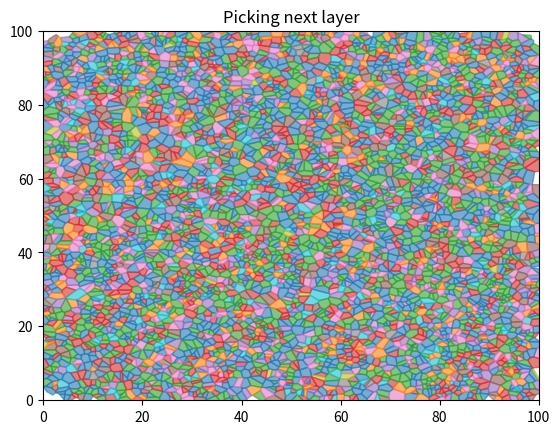

Recreate this plot in Python.
import numpy as np
from scipy.spatial import Voronoi, cKDTree
import matplotlib.pyplot as plt
from matplotlib.patches import Polygon
from matplotlib.collections import PatchCollection
import matplotlib
import networkx as nx
import time

# Example usage# Complexity is approximated at O(h * g^2 * log g), where h is height, g is gridsize.
rate = 0.5
dimensions = 2
region_sizes = (100, 100)
height = 10

# Seeding
seeds = None
# Start the timer
start_time = time.time()

def poisson_point_process(rate, dimensions, region_sizes, seed=None):
    """
    Generate Poisson Point Process samples in arbitrary dimensions.
    
    Parameters:
    rate (float): Intensity of the Poisson point process.
    dimensions (int): Number of dimensions.
    region_sizes (tuple): Size of the region in each dimension.
    seed (int, optional): Seed for random number generation. Defaults to None.
    
    Returns:
    numpy.ndarray: Array of points generated from the Poisson Point Process.
    """
    np.random.seed(seed)
    volume = np.prod(region_sizes)
    num_points = np.random.poisson(rate * volume)
    points = np.random.rand(num_points, dimensions) * region_sizes
    return points

def compute_voronoi(points):
    """
    Compute Voronoi cells for the given points.
    
    Parameters:
    points (numpy.ndarray): Array of points.
    
    Returns:
    scipy.spatial.Voronoi: Voronoi tessellation.
    """
    vor = Voronoi(points)
    return vor

def generate_multilayer_poisson(rate, dimensions, region_sizes, height, seeds=None):
    if seeds is None:
        seeds = [None] * (height + 1)

    point_layers = [poisson_point_process(rate ** i, dimensions, region_sizes, seed=seeds[i]) for i in range(1, height + 1)]
    return point_layers

def construct_graph(point_layers):
    G = nx.Graph()
    for i, points in enumerate(point_layers[:-1]):
        # Combine all layers from i+1 to the last layer
        remaining_layers_points = np.vstack(point_layers[i+1:])
        
        # Create a k-d tree for the combined points
        tree = cKDTree(remaining_layers_points)
        
        for point in points:
            dist, idx = tree.query(point)
            
            # Get the corresponding point from the combined layers
            nearest_point = tuple(remaining_layers_points[idx])
            
            # Add an edge between the current point and its nearest neighbor in the combined layers
            G.add_edge(tuple(point), nearest_point)
            
    return G

def get_color_map(point_layers, G):
    color_map = {}
    
    # Use the tab20 color map to get distinct colors
    color_idx = 0
    unique_colors = matplotlib.colors.ListedColormap(matplotlib.colors.TABLEAU_COLORS, N=20)

    for node in G:
        if node in point_layers[0]:
            component = frozenset(nx.node_connected_component(G, node))
            if component not in color_map:
                color_map[component] = unique_colors(color_idx % 20)
                color_idx += 1
    return color_map

def plot_colored_voronoi_first_layer(point_layers, color_map, ax):
    first_layer_points = point_layers[0]
    vor = compute_voronoi(first_layer_points)

    patches = []
    colors = []
    for region, index in zip(vor.regions, vor.point_region):
        if not -1 in region and len(region) > 0:
            polygon = [vor.vertices[i] for i in region]
            patches.append(Polygon(polygon))

            point = first_layer_points[index % len(first_layer_points)]
            for component, color in color_map.items():
                if tuple(point) in component:
                    colors.append(color)
                    break

    p = PatchCollection(patches, alpha=0.6)
    p.set_color(colors)
    ax.add_collection(p)
    ax.set_xlim(vor.min_bound[0] - 0.1, vor.max_bound[0] + 0.1)
    ax.set_ylim(vor.min_bound[1] - 0.1, vor.max_bound[1] + 0.1)

# Generate the multilayer Poisson point process
print("Generating multilayer Poisson point process...")
point_layers = generate_multilayer_poisson(rate, dimensions, region_sizes, height, seeds=seeds)
print(f"Multilayer Poisson point process generated. Time elapsed: {time.time() - start_time:.2f} seconds")

# Construct the graph
print("Constructing the graph...")
G = construct_graph(point_layers)
print(f"Graph constructed. Time elapsed: {time.time() - start_time:.2f} seconds")

# Get the color map for connected components
print("Getting the color map...")
color_map = get_color_map(point_layers, G)
print(f"Color map obtained. Time elapsed: {time.time() - start_time:.2f} seconds")

# Plot the colored Voronoi diagram
print("Plotting the colored Voronoi diagram...")
fig, ax = plt.subplots()
plot_colored_voronoi_first_layer(point_layers, color_map, ax)
plt.title('Picking next layer')
plt.show()
print(f"Colored Voronoi diagram plotted. Total time elapsed: {time.time() - start_time:.2f} seconds")
